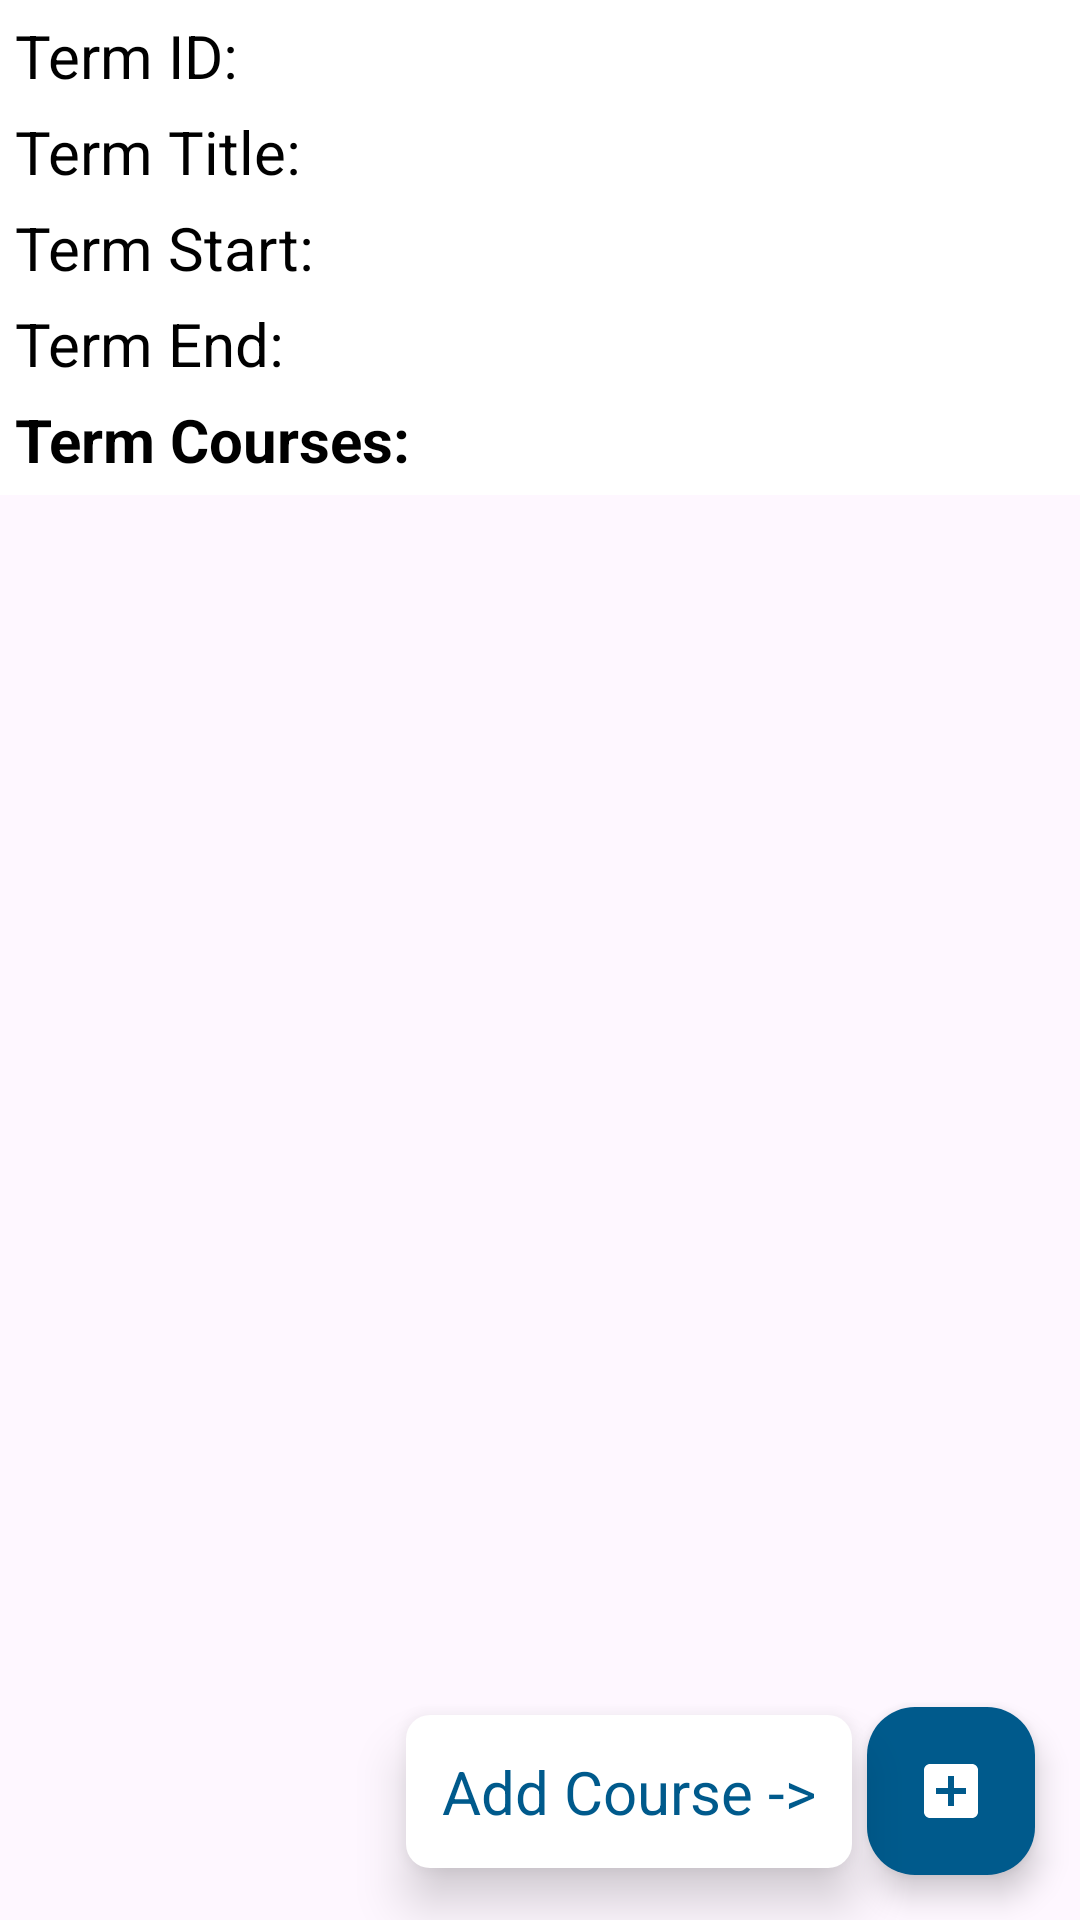

Write the Android layout XML for this screen, with the resource values it uses.
<!-- AndroidManifest.xml: application theme Theme.JohnSalazar -->
<!-- res/layout/activity_term_details.xml -->
<?xml version="1.0" encoding="utf-8"?>
<androidx.constraintlayout.widget.ConstraintLayout
    android:id="@+id/termDetailsLayout"
    xmlns:android="http://schemas.android.com/apk/res/android"
    xmlns:app="http://schemas.android.com/apk/res-auto"
    xmlns:tools="http://schemas.android.com/tools"
    android:layout_width="match_parent"
    android:layout_height="match_parent"
    tools:context=".UI.TermDetails">

    <com.google.android.material.floatingactionbutton.FloatingActionButton
        tools:ignore="ContentDescription,SpeakableTextPresentCheck"
        android:id="@+id/termDetailsFAB"
        android:layout_width="wrap_content"
        android:layout_height="wrap_content"
        android:layout_marginBottom="15dp"
        android:layout_marginEnd="15dp"
        android:clickable="true"
        app:tint="@color/white"
        app:backgroundTint="@color/WGBlue"
        app:layout_constraintBottom_toBottomOf="parent"
        app:layout_constraintEnd_toEndOf="parent"
        app:srcCompat="@drawable/add" />

    <TextView
        android:id="@+id/termDetailsAddText"
        android:layout_width="wrap_content"
        android:layout_height="wrap_content"
        android:text="@string/add_course_text"
        android:background="@drawable/corner_shaper"
        android:elevation="10dp"
        android:textSize="20sp"
        android:layout_gravity="center"
        android:layout_marginEnd="5dp"
        app:layout_constraintEnd_toStartOf="@id/termDetailsFAB"
        app:layout_constraintBottom_toBottomOf="@id/termDetailsFAB"
        app:layout_constraintTop_toTopOf="@id/termDetailsFAB"
        style="@style/changeThemeText" />

    <ScrollView
        android:id="@+id/termDetailsScroll"
        android:layout_width="match_parent"
        android:layout_height="wrap_content"
        style="@style/changeThemeColor"
        android:tint="@color/white"
        app:layout_constraintTop_toTopOf="parent"
        app:layout_constraintStart_toStartOf="parent"
        app:layout_constraintEnd_toEndOf="parent"
        tools:layout_editor_absoluteY="1dp">
        <LinearLayout
            android:id="@+id/termDetailsLinear"
            android:layout_width="match_parent"
            android:layout_height="wrap_content"
            android:layout_marginTop="5dp"
            android:orientation="vertical">
            <LinearLayout
                android:layout_width="match_parent"
                android:layout_height="wrap_content"
                android:orientation="horizontal"
                android:layout_marginBottom="5dp">
                <TextView
                    android:id="@+id/termIDLabel"
                    android:layout_width="100dp"
                    android:layout_height="wrap_content"
                    android:layout_marginStart="5dp"
                    app:layout_constraintStart_toStartOf="parent"
                    android:textSize="20sp"
                    android:text="@string/term_id" />
                <TextView
                    android:id="@+id/termID"
                    android:layout_width="wrap_content"
                    android:layout_height="wrap_content"
                    android:layout_marginStart="5dp"
                    app:layout_constraintStart_toStartOf="@id/termIDLabel"
                    android:textSize="20sp"/>
            </LinearLayout>
            <LinearLayout
                android:layout_width="match_parent"
                android:layout_height="wrap_content"
                android:orientation="horizontal"
                android:layout_marginBottom="5dp">
                <TextView
                    android:id="@+id/termTitleLabel"
                    android:layout_width="100dp"
                    android:layout_height="wrap_content"
                    android:layout_marginStart="5dp"
                    app:layout_constraintStart_toStartOf="parent"
                    android:textSize="20sp"
                    android:text="@string/term_title" />
                <TextView
                    android:id="@+id/termTitle"
                    android:layout_width="wrap_content"
                    android:layout_height="wrap_content"
                    android:layout_marginStart="5dp"
                    app:layout_constraintStart_toStartOf="@id/termTitleLabel"
                    android:textSize="20sp"/>
            </LinearLayout>
            <LinearLayout
                android:layout_width="match_parent"
                android:layout_height="wrap_content"
                android:orientation="horizontal"
                android:layout_marginBottom="5dp">
                <TextView
                    android:id="@+id/termStartLabel"
                    android:layout_width="100dp"
                    android:layout_height="wrap_content"
                    android:layout_marginStart="5dp"
                    app:layout_constraintStart_toStartOf="parent"
                    android:textSize="20sp"
                    android:text="@string/term_start"/>
                <TextView
                    android:id="@+id/termStart"
                    android:layout_width="wrap_content"
                    android:layout_height="wrap_content"
                    android:layout_marginStart="5dp"
                    app:layout_constraintStart_toStartOf="@id/termStartLabel"
                    android:textSize="20sp"/>
            </LinearLayout>
            <LinearLayout
                android:layout_width="match_parent"
                android:layout_height="wrap_content"
                android:orientation="horizontal"
                android:layout_marginBottom="5dp">
                <TextView
                    android:id="@+id/termEndLabel"
                    android:layout_width="100dp"
                    android:layout_height="wrap_content"
                    android:layout_marginStart="5dp"
                    app:layout_constraintStart_toStartOf="parent"
                    android:textSize="20sp"
                    android:text="@string/term_end"/>
                <TextView
                    android:id="@+id/termEnd"
                    android:layout_width="wrap_content"
                    android:layout_height="wrap_content"
                    android:layout_marginStart="5dp"
                    app:layout_constraintStart_toStartOf="@id/termEndLabel"
                    android:textSize="20sp"/>
            </LinearLayout>
            <LinearLayout
                android:layout_width="match_parent"
                android:layout_height="wrap_content"
                android:orientation="horizontal">

                <TextView
                    android:id="@+id/courseRecyclerLabel"
                    android:layout_width="match_parent"
                    android:layout_height="wrap_content"
                    android:text="@string/term_courses"
                    android:textSize="20sp"
                    android:textStyle="bold"
                    android:layout_marginStart="5dp"
                    app:layout_constraintTop_toBottomOf="parent"
                    app:layout_constraintBottom_toTopOf="@id/termCourseRecylcer"
                    app:layout_constraintStart_toStartOf="parent"
                    app:layout_constraintEnd_toEndOf="parent"/>
            </LinearLayout>
            <LinearLayout
                android:layout_width="match_parent"
                android:layout_height="wrap_content"
                android:orientation="horizontal">

                <androidx.recyclerview.widget.RecyclerView
                    android:id="@+id/termCourseRecylcer"
                    android:layout_width="match_parent"
                    android:layout_height="wrap_content"
                    app:layout_constraintStart_toStartOf="parent"
                    app:layout_constraintTop_toBottomOf="parent"
                    app:layout_constraintEnd_toEndOf="parent"
                    android:layout_marginBottom="5dp"
                    android:layout_marginStart="15dp"
                    android:layout_marginEnd="15dp"
                    />
            </LinearLayout>
        </LinearLayout>
    </ScrollView>
</androidx.constraintlayout.widget.ConstraintLayout>
<!-- resources referenced by this layout -->
<resources>
  <color name="WGBlue">#005A8C</color>
  <color name="white">#FFFFFFFF</color>
  <!-- drawable add (drawable) -->
  <vector
      xmlns:android="http://schemas.android.com/apk/res/android"
      android:height="24dp"
      android:tint="@color/WGBlue"
      android:viewportHeight="24"
      android:viewportWidth="24"
      android:width="24dp" >
      <path android:fillColor="@color/white" android:pathData="M19,3L5,3c-1.11,0 -2,0.9 -2,2v14c0,1.1 0.89,2 2,2h14c1.1,0 2,-0.9 2,-2L21,5c0,-1.1 -0.9,-2 -2,-2zM17,13h-4v4h-2v-4L7,13v-2h4L11,7h2v4h4v2z"/>
  </vector>
  <!-- drawable corner_shaper (drawable) -->
  <?xml version="1.0" encoding="utf-8"?>
  <shape xmlns:android="http://schemas.android.com/apk/res/android"
      android:shape="rectangle">
      <corners android:radius="8dp"/>
      <solid android:color="?attr/colorSecondary"/>
      <size android:height="24dp"/>
      <padding
          android:left="12dp"
          android:right="12dp"
          android:bottom="12dp"
          android:top="12dp"/>
  </shape>
  <string name="add_course_text">Add Course -&gt;</string>
  <string name="term_courses">Term Courses:</string>
  <string name="term_end">Term End:</string>
  <string name="term_id">Term ID:</string>
  <string name="term_start">Term Start:</string>
  <string name="term_title">Term Title:</string>
  <style name="changeThemeColor">
          <item name="android:background">@color/white</item>
          <item name="android:textColorHint">#30000000</item>
      </style>
  <style name="changeThemeText">
          <item name="android:textColor">@color/WGBlue</item>
      </style>
  <style name="Theme.JohnSalazar" parent="Base.Theme.JohnSalazar" />
  <style name="Base.Theme.JohnSalazar" parent="Theme.Material3.DayNight">
          
          
          <item name="colorPrimary">@color/primaryDark</item>
          <item name="colorPrimaryVariant">@color/primaryDark</item>
          <item name="colorSecondary">@color/white</item>
          <item name="android:textColor">@color/black</item>
          <item name="android:textColorSecondary">@color/white</item>
          <item name="colorAccent">@color/WGBlue</item>
          <item name="android:statusBarColor">@color/black</item>
          <item name="android:textCursorDrawable">@drawable/custom_cursor</item>
      </style>
  <color name="primaryDark">#003057</color>
  <color name="black">#FF000000</color>
  <!-- drawable custom_cursor (drawable) -->
  <?xml version="1.0" encoding="utf-8"?>
  <selector xmlns:android="http://schemas.android.com/apk/res/android">
      <shape xmlns:android="http://schemas.android.com/apk/res/android">
          <size android:width="2dp" android:height="20dp" />
          <solid android:color="@color/white" />
      </shape>
  </selector>
</resources>
